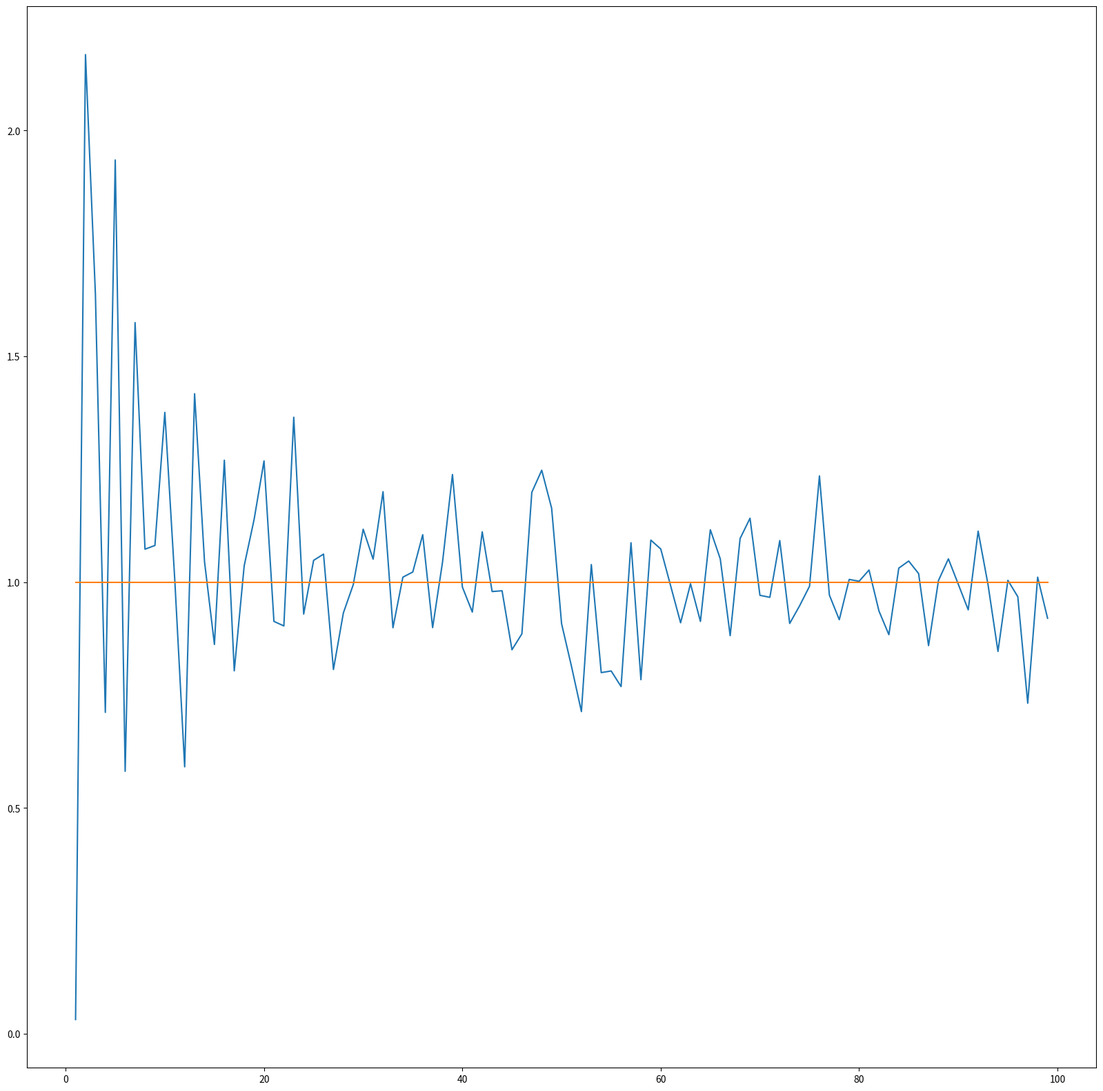
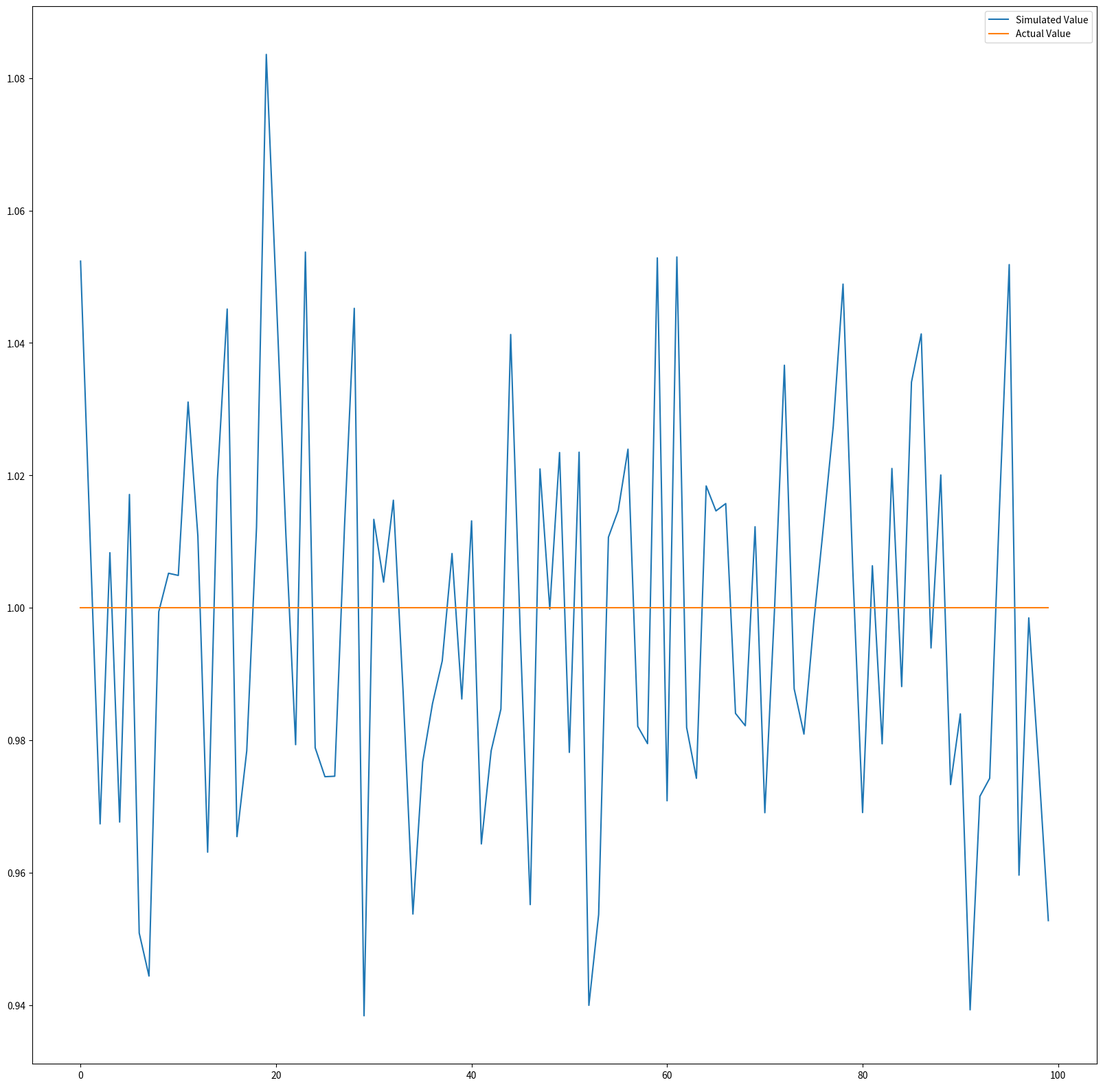
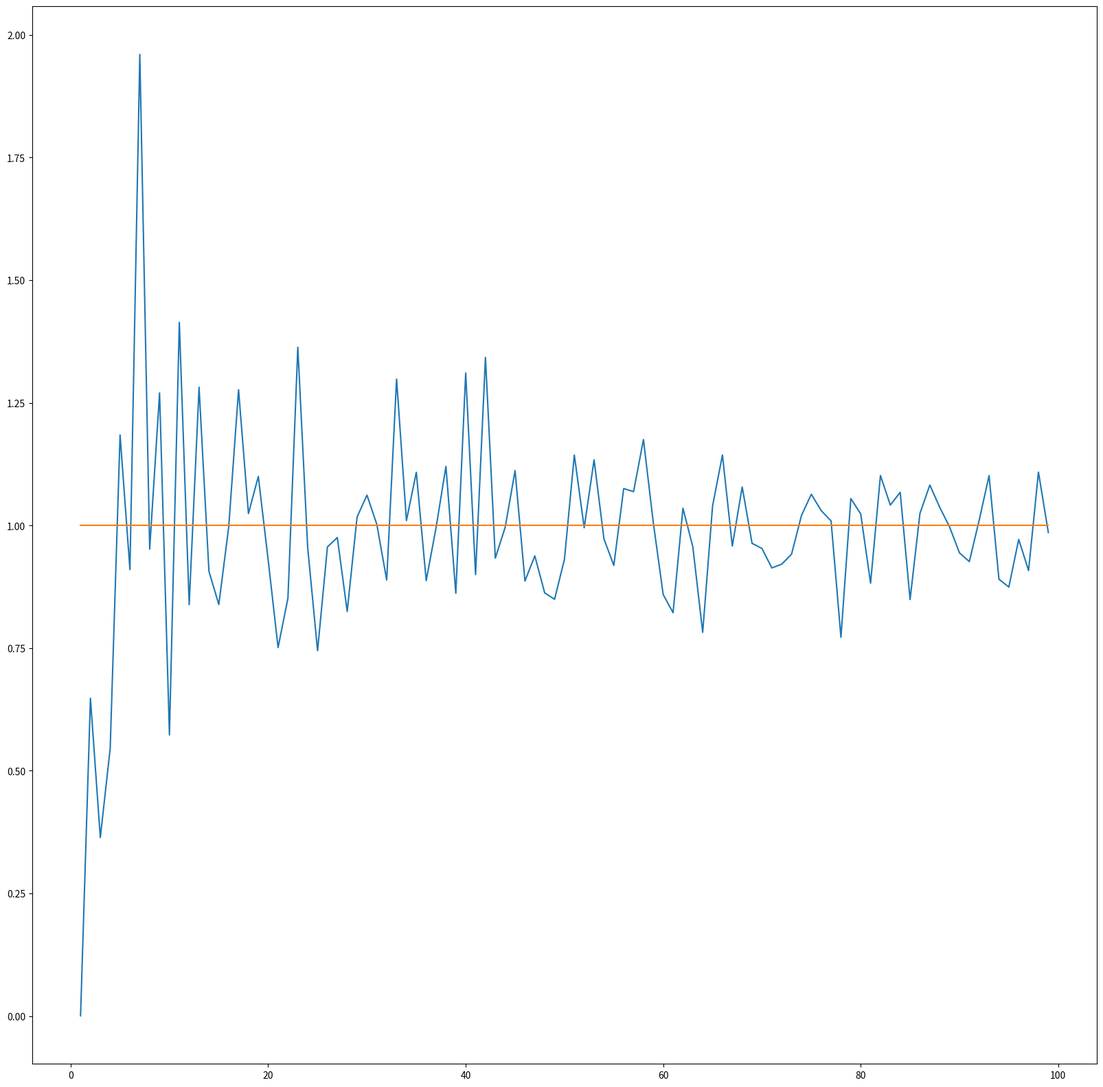
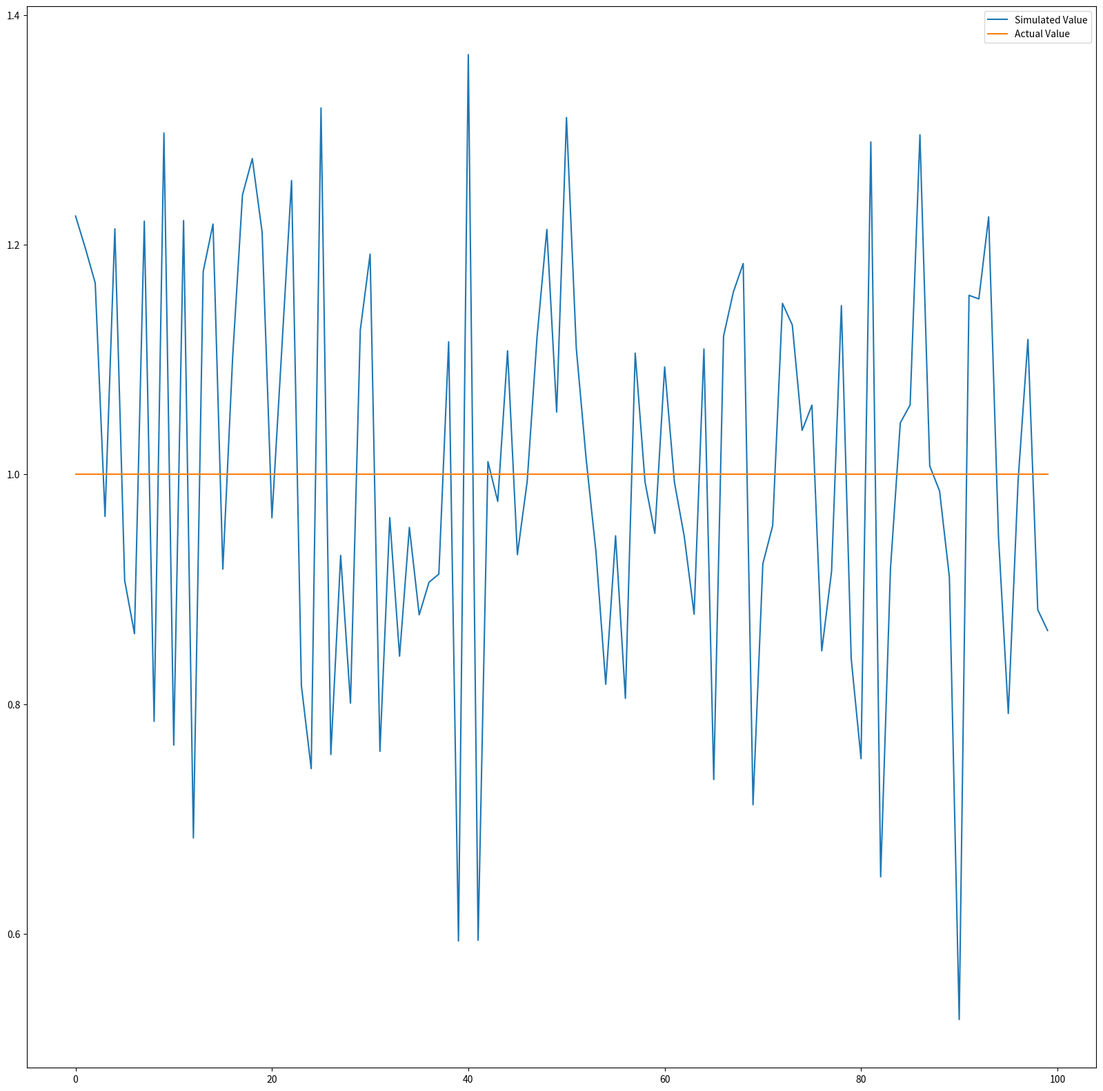
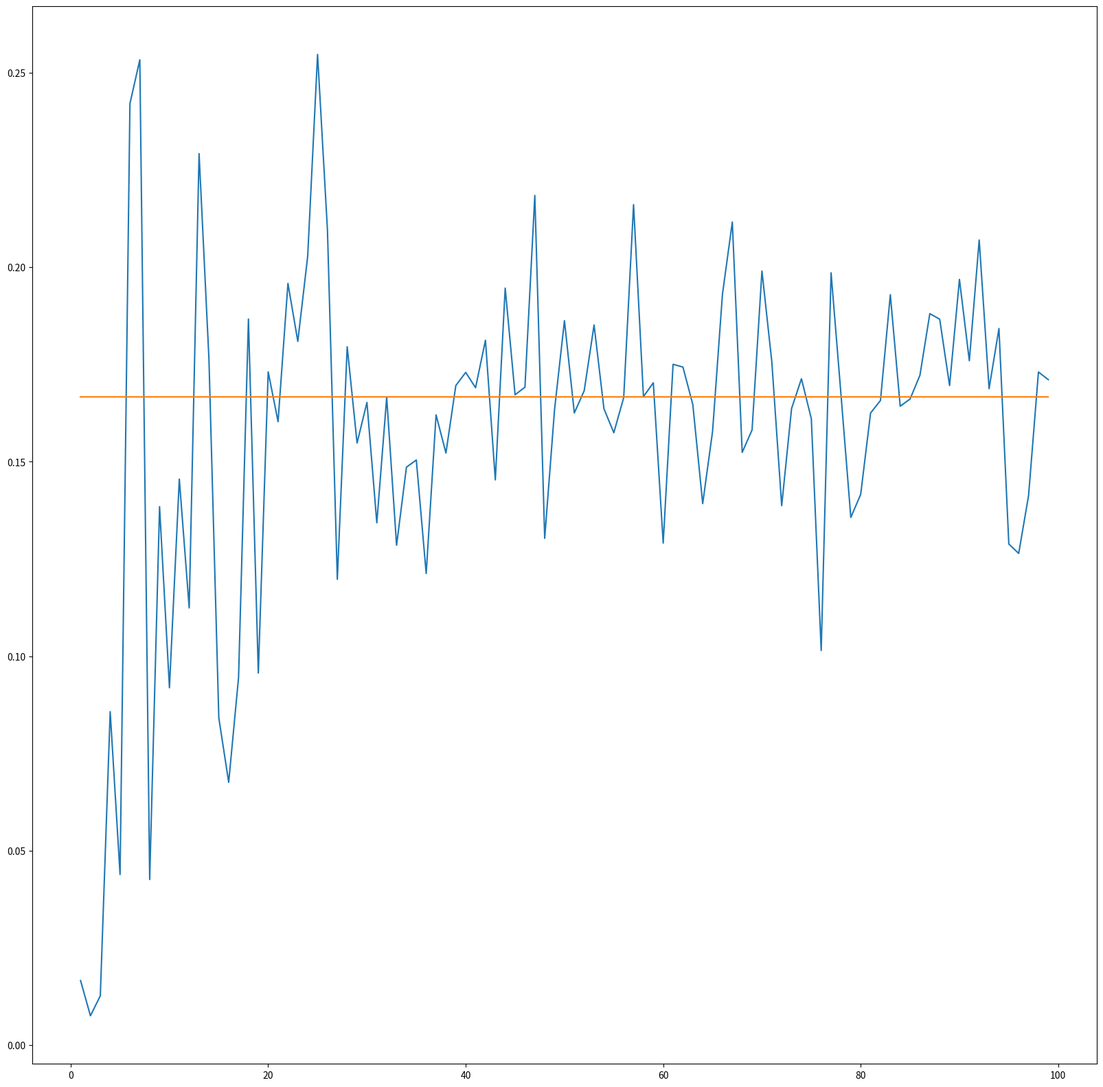
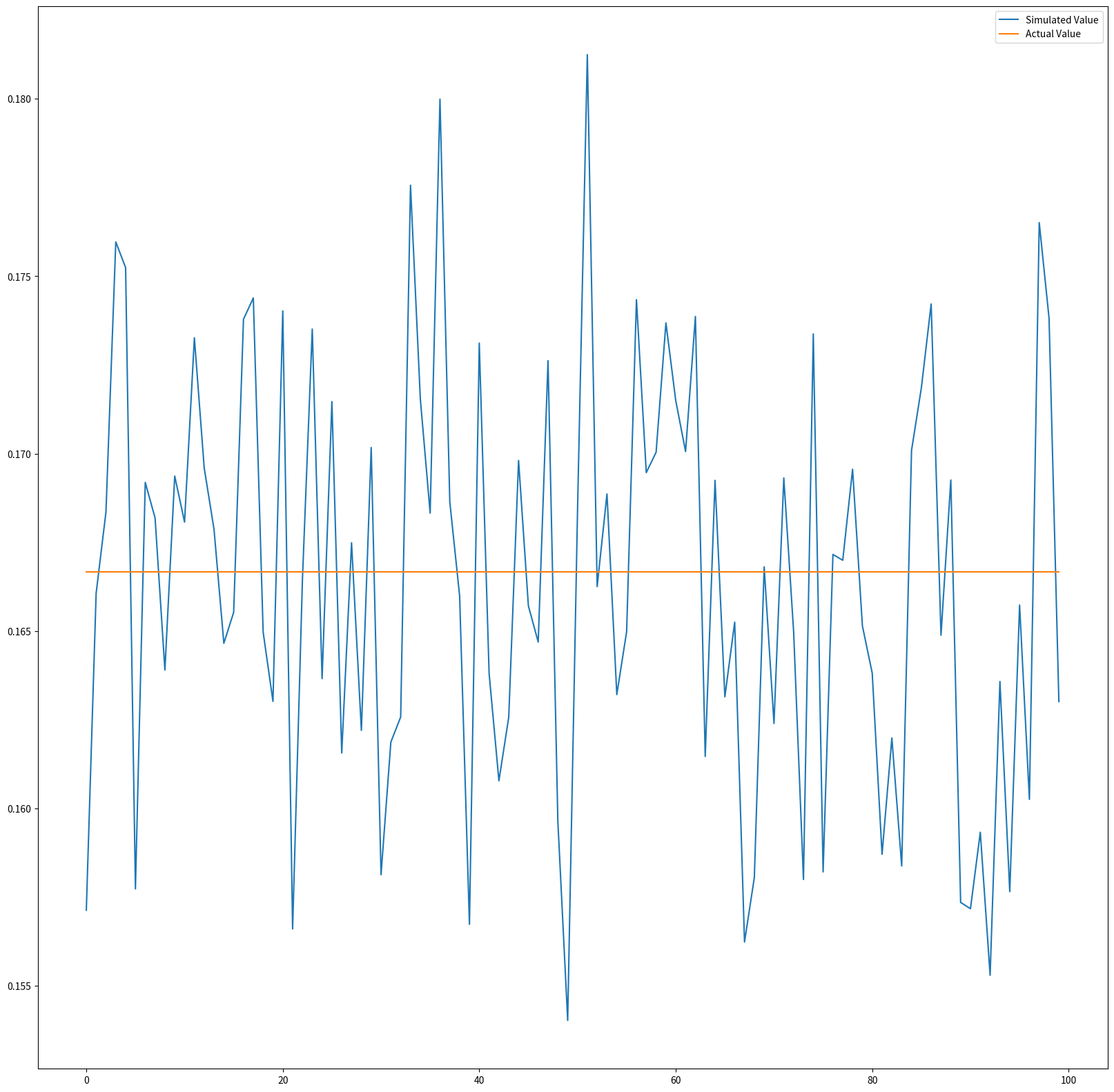
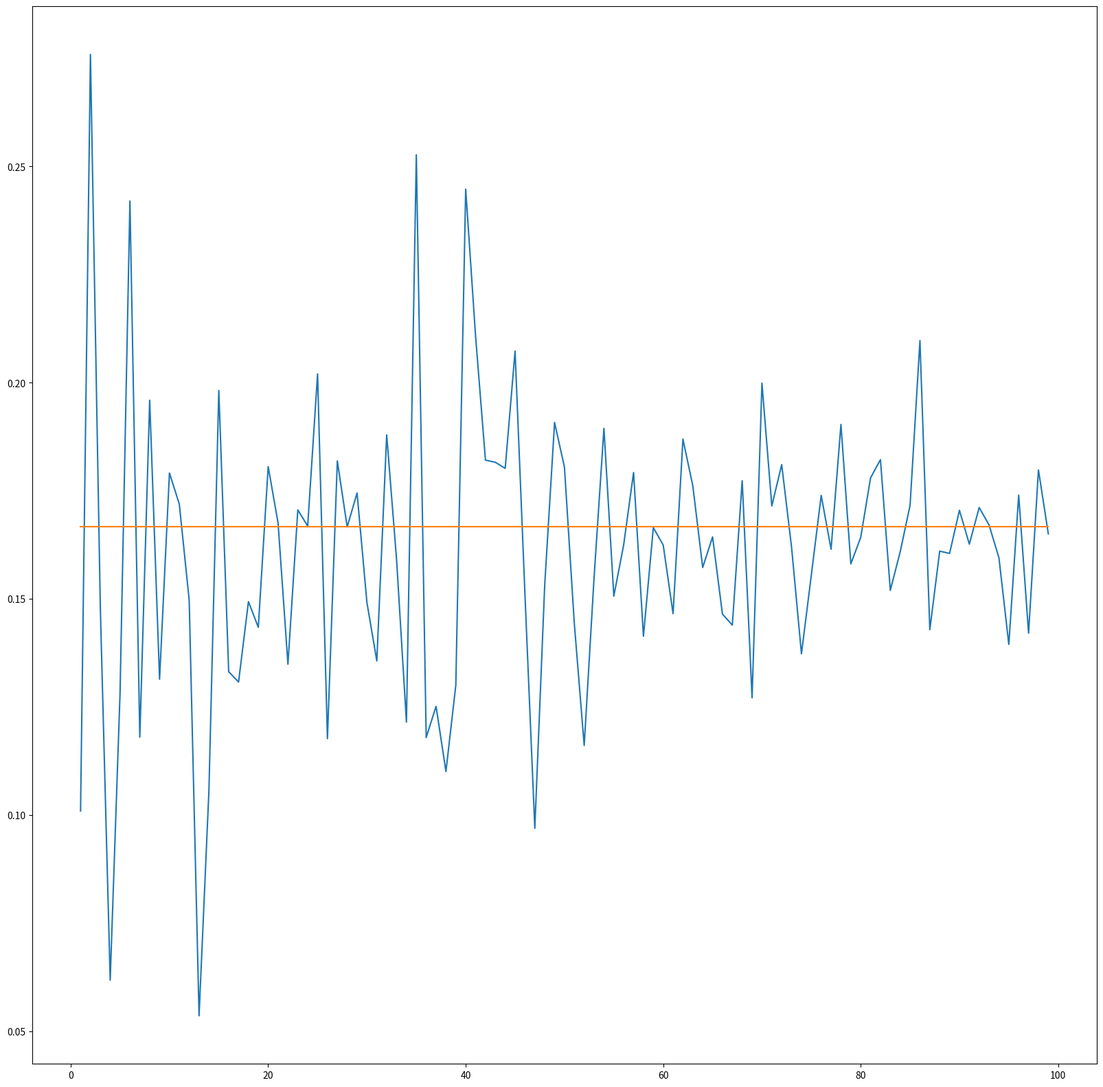
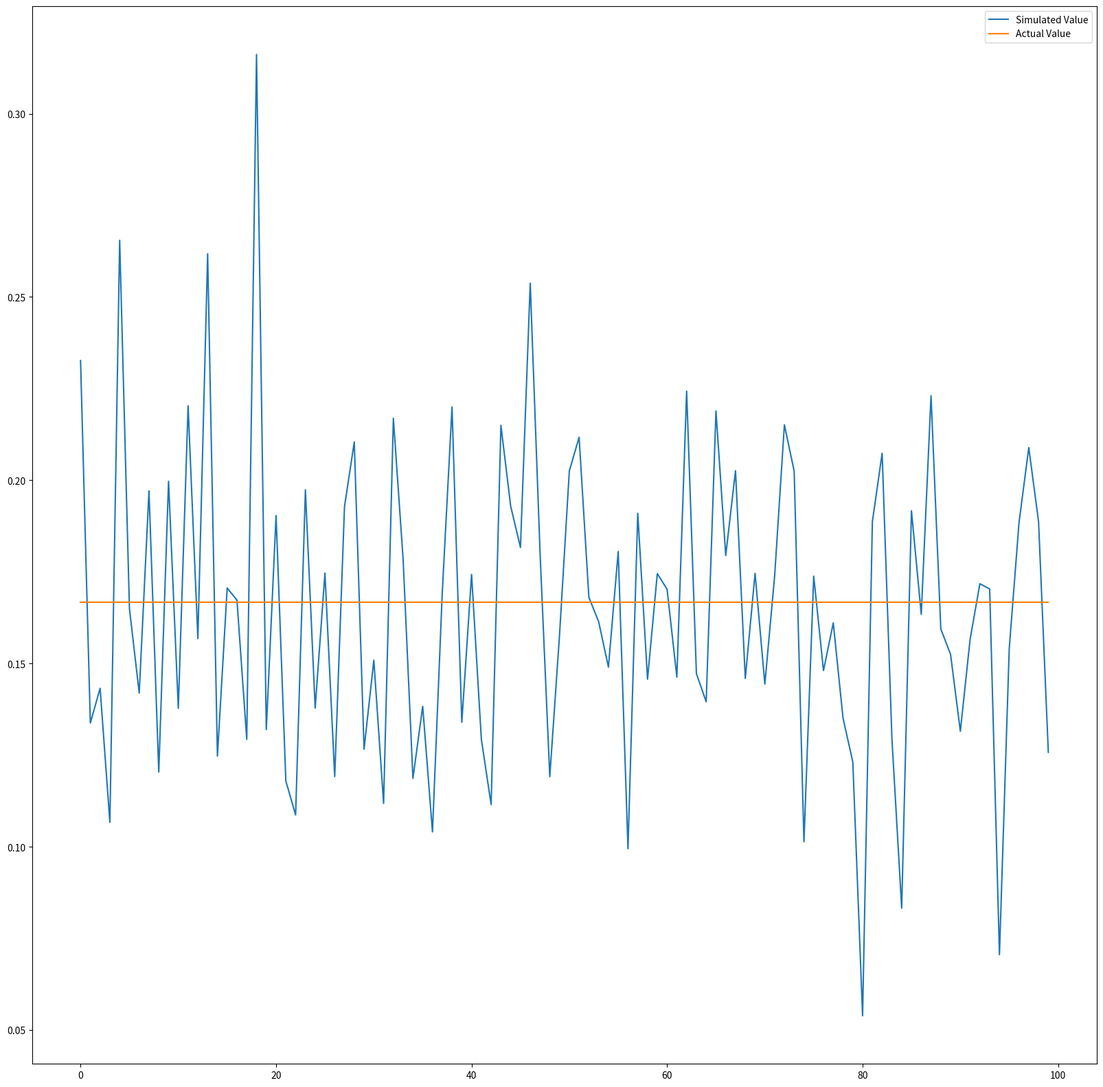
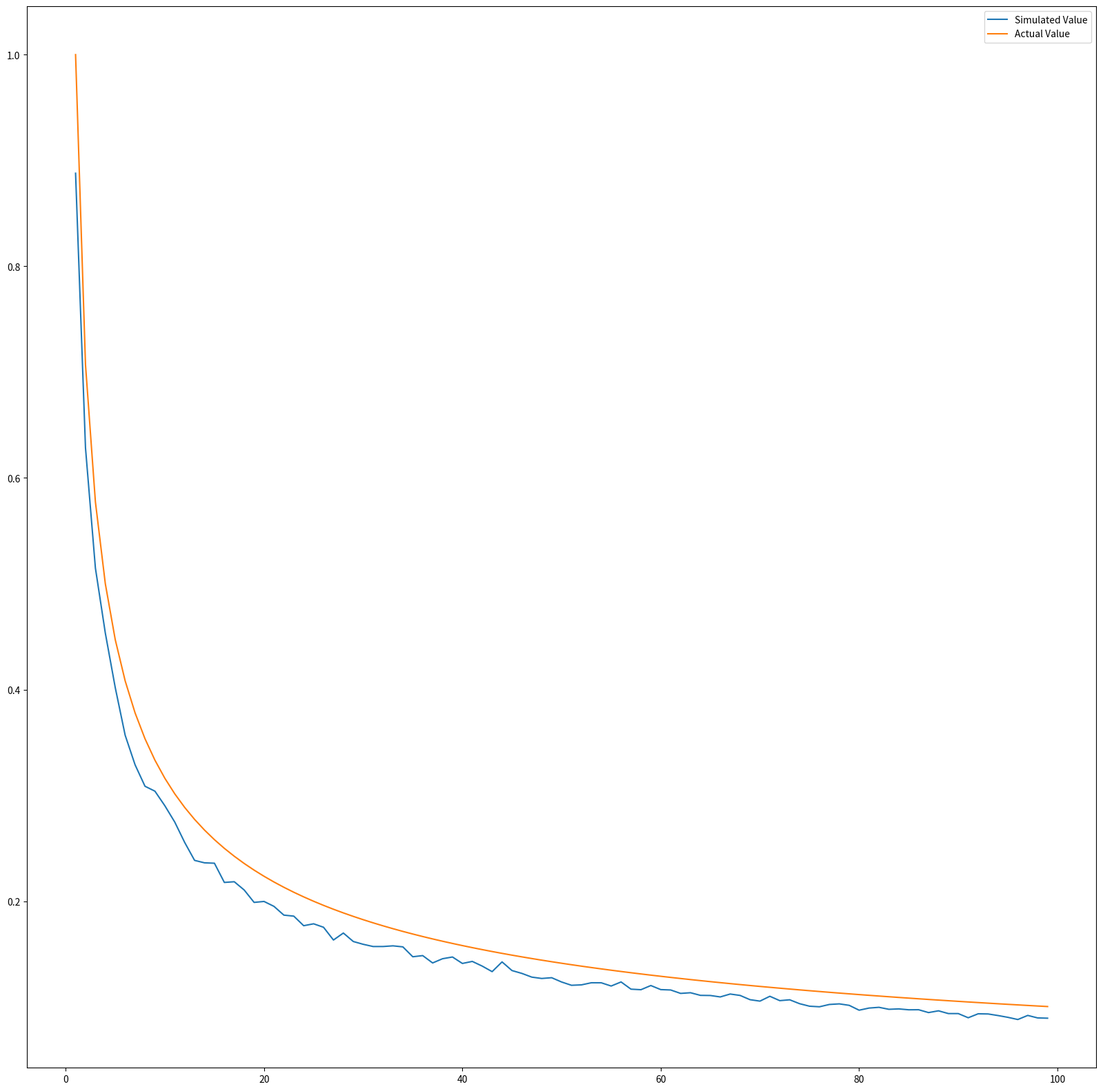
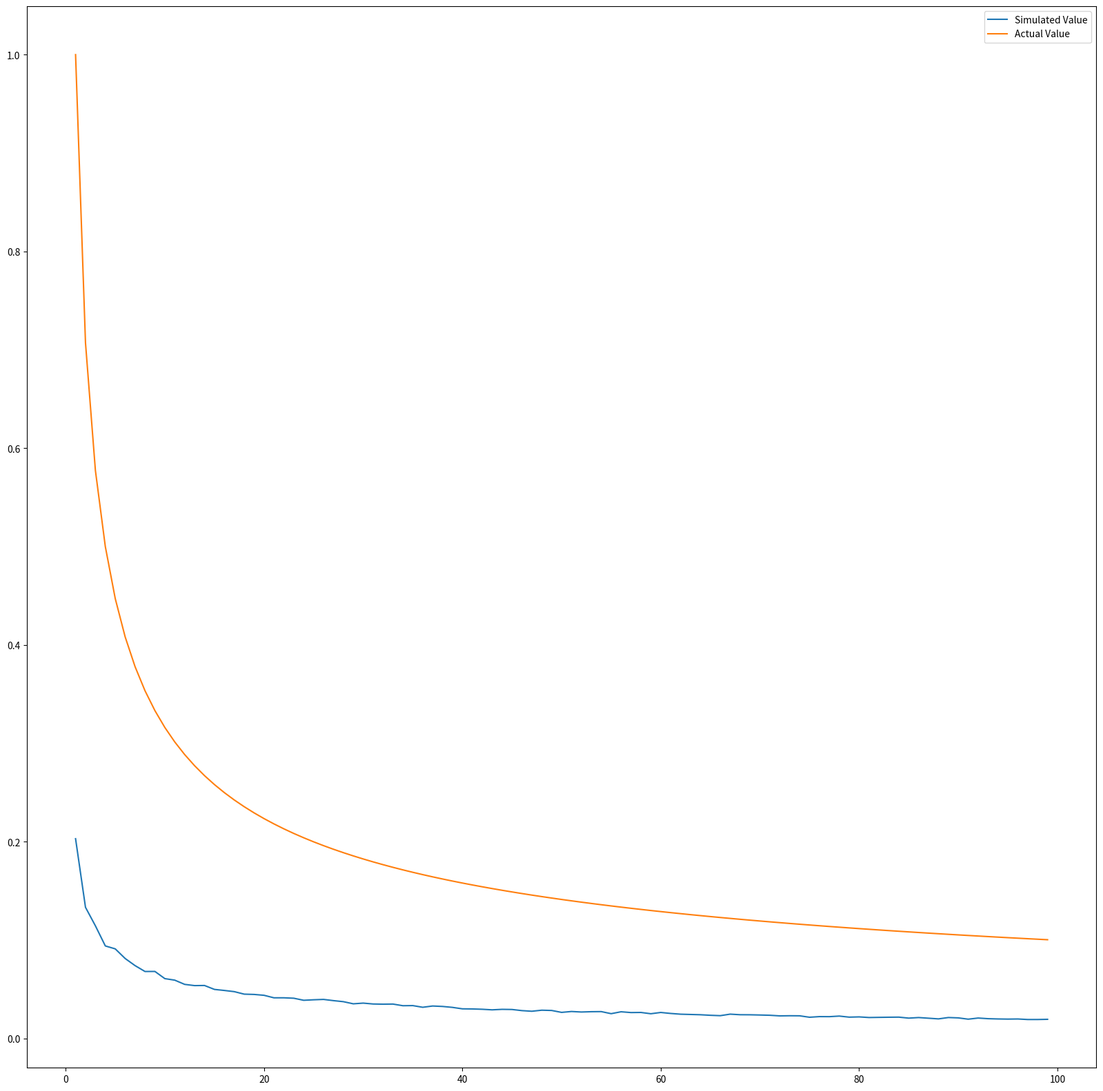

Recreate these plots in Python, in order.
import random
import math
import matplotlib.pyplot as plt
import numpy as np

def function_1(x,y):
    val = (math.pow(x,2))*3
    return val

def function_2(x, y):
    val = y*(math.pow(x,2))
    return val

def part1(N, T, graph=1):
    act_val = 1
    s = 0
    differ = 1  # (b-a) = 1 - 0 = 1
    if graph == 1:
        I_plot0 = []
        N_plot0 = []
        for N1 in range(1, 100):
            if s:
                s = 0
            for n in range(N1):
                r2,r1 = random.random(),random.random()
                v = function_1(r1, r2)
                s = s + (differ * v)
            val = s / N1
            N_plot0.append(N1)
            I_plot0.append(val)
        temp_va = [act_val for i in range(N1)]
        plott2(N_plot0, I_plot0, temp_va)
    plotT = []
    plotI = []
    for t in range(T):
        s = 0
        for n in range(N):
            r2,r1 = random.random(),random.random()
            v = function_1(r1, r2)
            s = s + (differ * v)
        val = s / N
        plotI.append(val)
        plotT.append(t)
    temp_va2 = np.array(plotI)
    mean = np.mean(temp_va2)
    standard_dev = np.std(temp_va2)
    print("Standard Deviation -    " + str(standard_dev) + "\t Mean Value - " + str(mean))
    if graph == 1:
        temp_va = [1 for i in range(T)]
        plott(plotT,plotI,temp_va)
    else:
        return standard_dev


def part2(N, T, graph=1):
    differ = 1  # (b-a) = 1 - 0 = 1
    act_val = 1 / 6
    s = 0
    if graph == 1:
        N_plot0 = []
        I_plot0 = []
        for N1 in range(1, 100):
            if s:
                s = 0
            for n in range(N1):
                r2,r1 = random.random(),random.random()
                v = function_2(r1, r2)
                s = s + (differ * v)
            val = s / N1
            I_plot0.append(val)
            N_plot0.append(N1)
        temp_va = [act_val for i in range(N1)]
        plott2(N_plot0, I_plot0, temp_va)
    plotI = []
    plotT = []
    act_val = 1 / 6
    s = 0
    for t in range(T):
        if s :
            s = 0
        for n in range(N):
            r1,r2 = random.random(),random.random()
            v = function_2(r1, r2)
            s = s + (differ * v)
        val = s / N
        plotI.append(val)
        plotT.append(t)
    temp_va2 = np.array(plotI)
    mean = np.mean(temp_va2)
    standard_dev = np.std(temp_va2)
    print("Standard Deviation - " + str(standard_dev) + "\t Mean Value - " + str(mean))
    if graph == 1:
        temp_va = [1 / 6 for i in range(T)]
        plott(plotT,plotI,temp_va)
    else:
        return standard_dev

def plott2(N_plot0,I_plot0,temp_va):
    plt.figure(figsize=(20,20))
    plt.plot(N_plot0, I_plot0)
    plt.plot(N_plot0, temp_va)
    plt.show()

def plott(numberline,standard_dev,sq_n):
    plt.figure(figsize=(20,20))
    plt.plot(numberline, standard_dev)
    plt.plot(numberline, sq_n)
    plt.legend(["Simulated Value", "Actual Value"])
    plt.show()

if __name__ == "__main__":
    std_dev1 = []
    std_dev2 = []
    part1(1000, 100)
    part1(20, 100)
    part2(1000, 100)
    part2(20, 100)
    sq_n = []
    numberline = []
    for n in range(1, 100):
        std_dev2.append(part2(n, 1000, graph=0))
        std_dev1.append(part1(n, 1000, graph=0))
        sq_n.append(1 / (n ** (0.5)))
        numberline.append(n)
    plott(numberline,std_dev1,sq_n)
    plott(numberline,std_dev2,sq_n)
